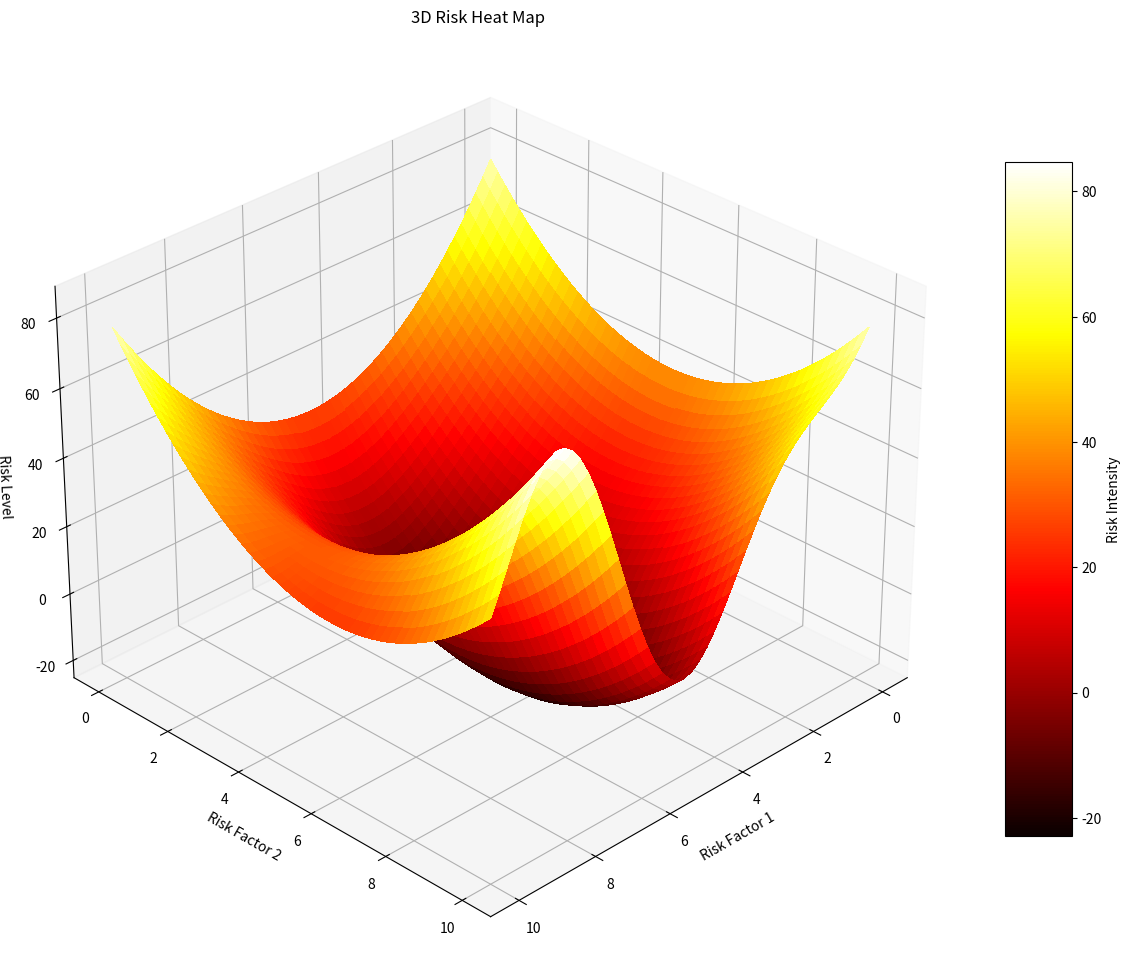

Generate this figure with matplotlib:
print("hello world")
print("suxxxux")

import numpy as np
import pandas as pd
import matplotlib.pyplot as plt
 
print(np.__version__)
print(pd.__version__)

import numpy as np
import matplotlib.pyplot as plt
from matplotlib import cm
from mpl_toolkits.mplot3d import Axes3D

# 声明全局变量用于存储图像标题
_mfajlsdf98q21_image_title_list = []

# 创建示例数据
# 生成x和y的网格点
x = np.linspace(0, 10, 50)
y = np.linspace(0, 10, 50)
X, Y = np.meshgrid(x, y)

# 创建风险值z (示例函数：风险值由两个风险因素共同决定)
# 这里使用二次函数来模拟风险随因素增加而非线性增长的情况
Z = 2 * (X - 5)**2 + 1.5 * (Y - 5)**2 + 0.5 * X * Y * np.sin(X) - 10

# 创建图形
fig = plt.figure(figsize=(12, 10))

# 添加3D热力图
ax = fig.add_subplot(111, projection='3d')
surf = ax.plot_surface(X, Y, Z, cmap=cm.hot, linewidth=0, antialiased=False)

# 设置坐标轴标签
ax.set_xlabel('Risk Factor 1')
ax.set_ylabel('Risk Factor 2')
ax.set_zlabel('Risk Level')

# 添加颜色条
cbar = fig.colorbar(surf, ax=ax, shrink=0.7, aspect=10)
cbar.set_label('Risk Intensity')

# 设置图表标题
title = '3D Risk Heat Map'
plt.title(title)
_mfajlsdf98q21_image_title_list.append(title)

# 调整视角以获得更好的3D效果
ax.view_init(elev=30, azim=45)

# 显示网格
ax.grid(True)

# 显示图像
plt.tight_layout()
plt.show()
